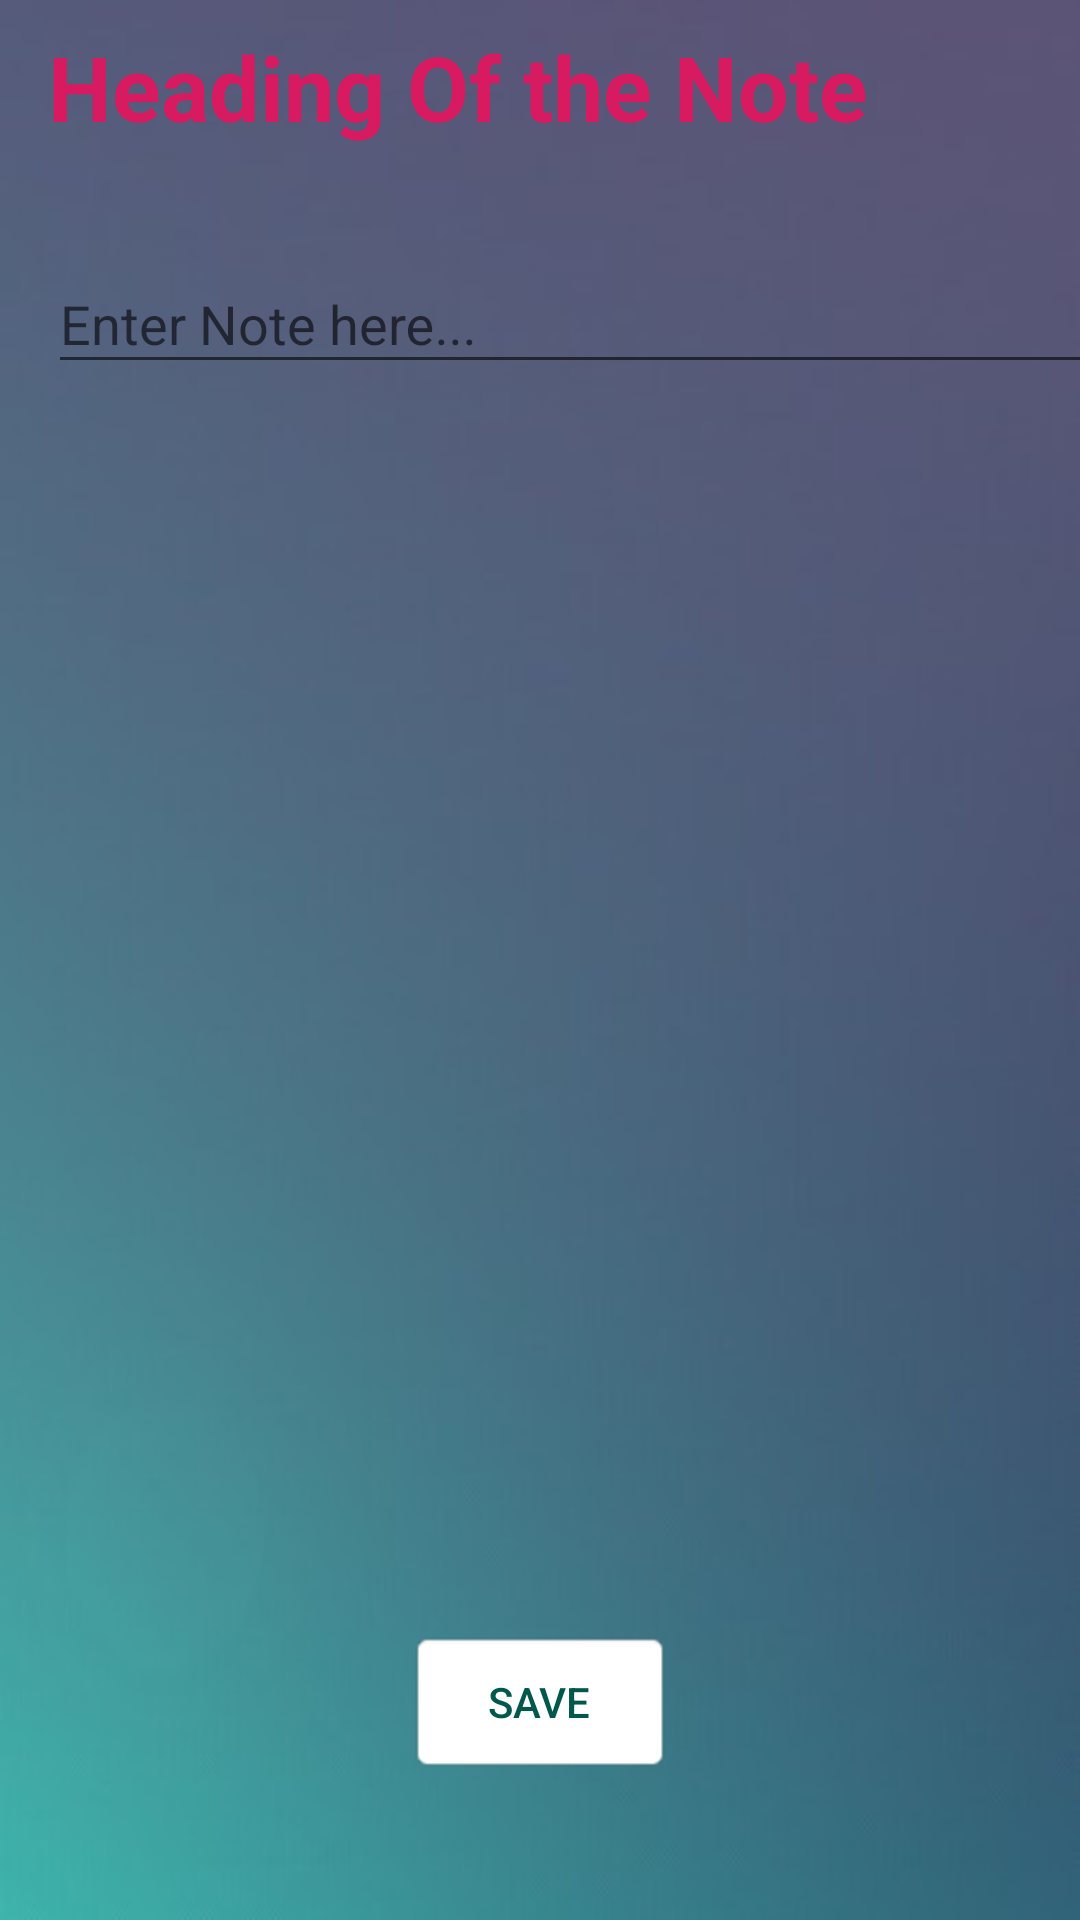

Android layout source for this screen:
<!-- AndroidManifest.xml: application theme AppTheme -->
<!-- res/layout/activity_notebook.xml -->
<?xml version="1.0" encoding="utf-8"?>
<android.support.constraint.ConstraintLayout xmlns:android="http://schemas.android.com/apk/res/android"
    xmlns:app="http://schemas.android.com/apk/res-auto"
    xmlns:tools="http://schemas.android.com/tools"
    android:layout_width="match_parent"
    android:layout_height="match_parent"
    android:background="@drawable/bg3"
    tools:context=".Notebook">

    <Button
        android:id="@+id/button4"
        android:layout_width="wrap_content"
        android:layout_height="wrap_content"
        android:layout_marginTop="8dp"
        android:layout_marginBottom="16dp"
        android:background="@android:drawable/editbox_background"
        android:onClick="saveNote"
        android:text="Save"
        android:textColor="@color/colorPrimaryDark"
        app:layout_constraintBottom_toBottomOf="parent"
        app:layout_constraintEnd_toEndOf="parent"
        app:layout_constraintStart_toStartOf="parent"
        app:layout_constraintTop_toBottomOf="@+id/textInputLayout" />

    <android.support.design.widget.TextInputLayout
        android:id="@+id/textInputLayout"
        android:layout_width="382dp"
        android:layout_height="427dp"
        android:layout_marginStart="16dp"
        android:layout_marginLeft="16dp"
        android:layout_marginTop="8dp"
        android:layout_marginEnd="8dp"
        android:layout_marginRight="8dp"
        android:layout_marginBottom="124dp"
        android:verticalScrollbarPosition="right"
        android:overScrollMode="always"
        app:layout_constraintBottom_toBottomOf="parent"
        app:layout_constraintEnd_toEndOf="parent"
        app:layout_constraintHorizontal_bias="0.0"
        app:layout_constraintStart_toStartOf="parent"
        app:layout_constraintTop_toTopOf="parent"
        app:layout_constraintVertical_bias="0.837">

        <android.support.design.widget.TextInputEditText
            android:id="@+id/textInput"
            android:layout_width="match_parent"
            android:layout_height="wrap_content"
            android:hint="Enter Note here..."
            android:textColor="@color/colorAccent" />
    </android.support.design.widget.TextInputLayout>

    <TextView
        android:id="@+id/textView3"
        android:layout_width="385dp"
        android:layout_height="64dp"
        android:layout_marginStart="16dp"
        android:layout_marginLeft="16dp"
        android:layout_marginTop="16dp"
        android:layout_marginEnd="8dp"
        android:layout_marginRight="8dp"
        android:layout_marginBottom="8dp"
        android:text="Heading Of the Note"
        android:textAllCaps="false"
        android:textColor="@color/colorAccent"
        android:textSize="30sp"
        android:textStyle="bold"
        app:layout_constraintBottom_toTopOf="@+id/textInputLayout"
        app:layout_constraintEnd_toEndOf="parent"
        app:layout_constraintHorizontal_bias="0.0"
        app:layout_constraintStart_toStartOf="parent"
        app:layout_constraintTop_toTopOf="parent"
        app:layout_constraintVertical_bias="0.619" />

</android.support.constraint.ConstraintLayout>
<!-- resources referenced by this layout -->
<resources>
  <color name="colorAccent">#D81B60</color>
  <color name="colorPrimaryDark">#00574B</color>
  <!-- drawable bg3: jpg bitmap (drawable, 14840 bytes) -->
  <style name="AppTheme" parent="Theme.AppCompat.Light.DarkActionBar">
          
          <item name="android:windowBackground">@color/lamboghini</item>
          <item name="colorPrimary">@color/colorPrimary</item>
          <item name="colorPrimaryDark">@color/colorPrimaryDark</item>
          <item name="colorAccent">@color/colorAccent</item>
      </style>
  <color name="lamboghini">#EF9B53</color>
  <color name="colorPrimary">#008577</color>
</resources>
